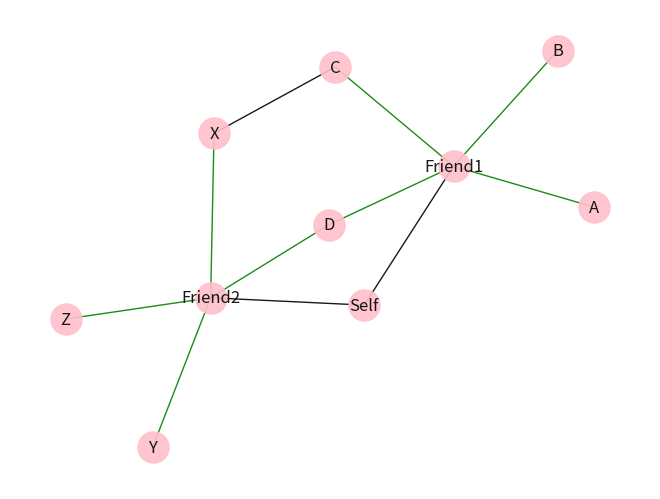

Python code for this plot:
import matplotlib.pyplot as plt
import networkx as nx

n = nx.Graph()
n.add_edge( 'Self', 'Friend1')
n.add_edge('Self', 'Friend2')
n.add_edge('Friend1', 'A')
n.add_edge('Friend1', 'B')
n.add_edge('Friend1', 'C')
n.add_edge('Friend2', 'X')
n.add_edge('Friend2', 'Y')
n.add_edge('Friend2', 'Z')
n.add_edge('Friend1', 'D')
n.add_edge('Friend2', 'D')
n.add_edge('C', 'X')


# pos = dict()
# nodes = list(n.G.nodes)
# sorted(nodes)
# for e, node in enumerate(nodes):
#     x = e % 2
#     y = int(e / 2)
#     pos[node] = [x,y]
# edges = [['Alice', 'Bob'], ['Bob', 'Alice']]
# G = nx.DiGraph()
# G.add_edges_from(edges)
# # pos = nx.bipartite_layout(G)
# pos = {'Alice':[1,0],'Bob':[0,0],'Charli':[0,1],'David':[1,1],'Emma':[2,1],'Frank':[2,0]}

ce = [('Alice', 'Bob'), ('Bob', 'Charli'), ('Charli', 'David'), ('David', 'Alice')]
for u,v in n.edges:
    if u in ('Friend1', 'Friend2'):
        n[u][v]['color'] = 'g'
    else:
        n[u][v]['color'] = 'k'
colors = [n[u][v]['color'] for u,v in n.edges]

plt.figure()
pos = nx.spring_layout(n)
nx.draw(n, pos, edge_color=colors, width=1, linewidths=1, node_size=500,\
    node_color='pink', alpha=0.9, labels={node:node for node in n.nodes()},\
    connectionstyle='arc3, rad = 0.15')

# nx.draw_networkx_edge_labels(n.G, pos, edge_labels=balances,font_color='k', label_pos=0.8)
plt.axis('off')
plt.savefig('foaf.pdf')
